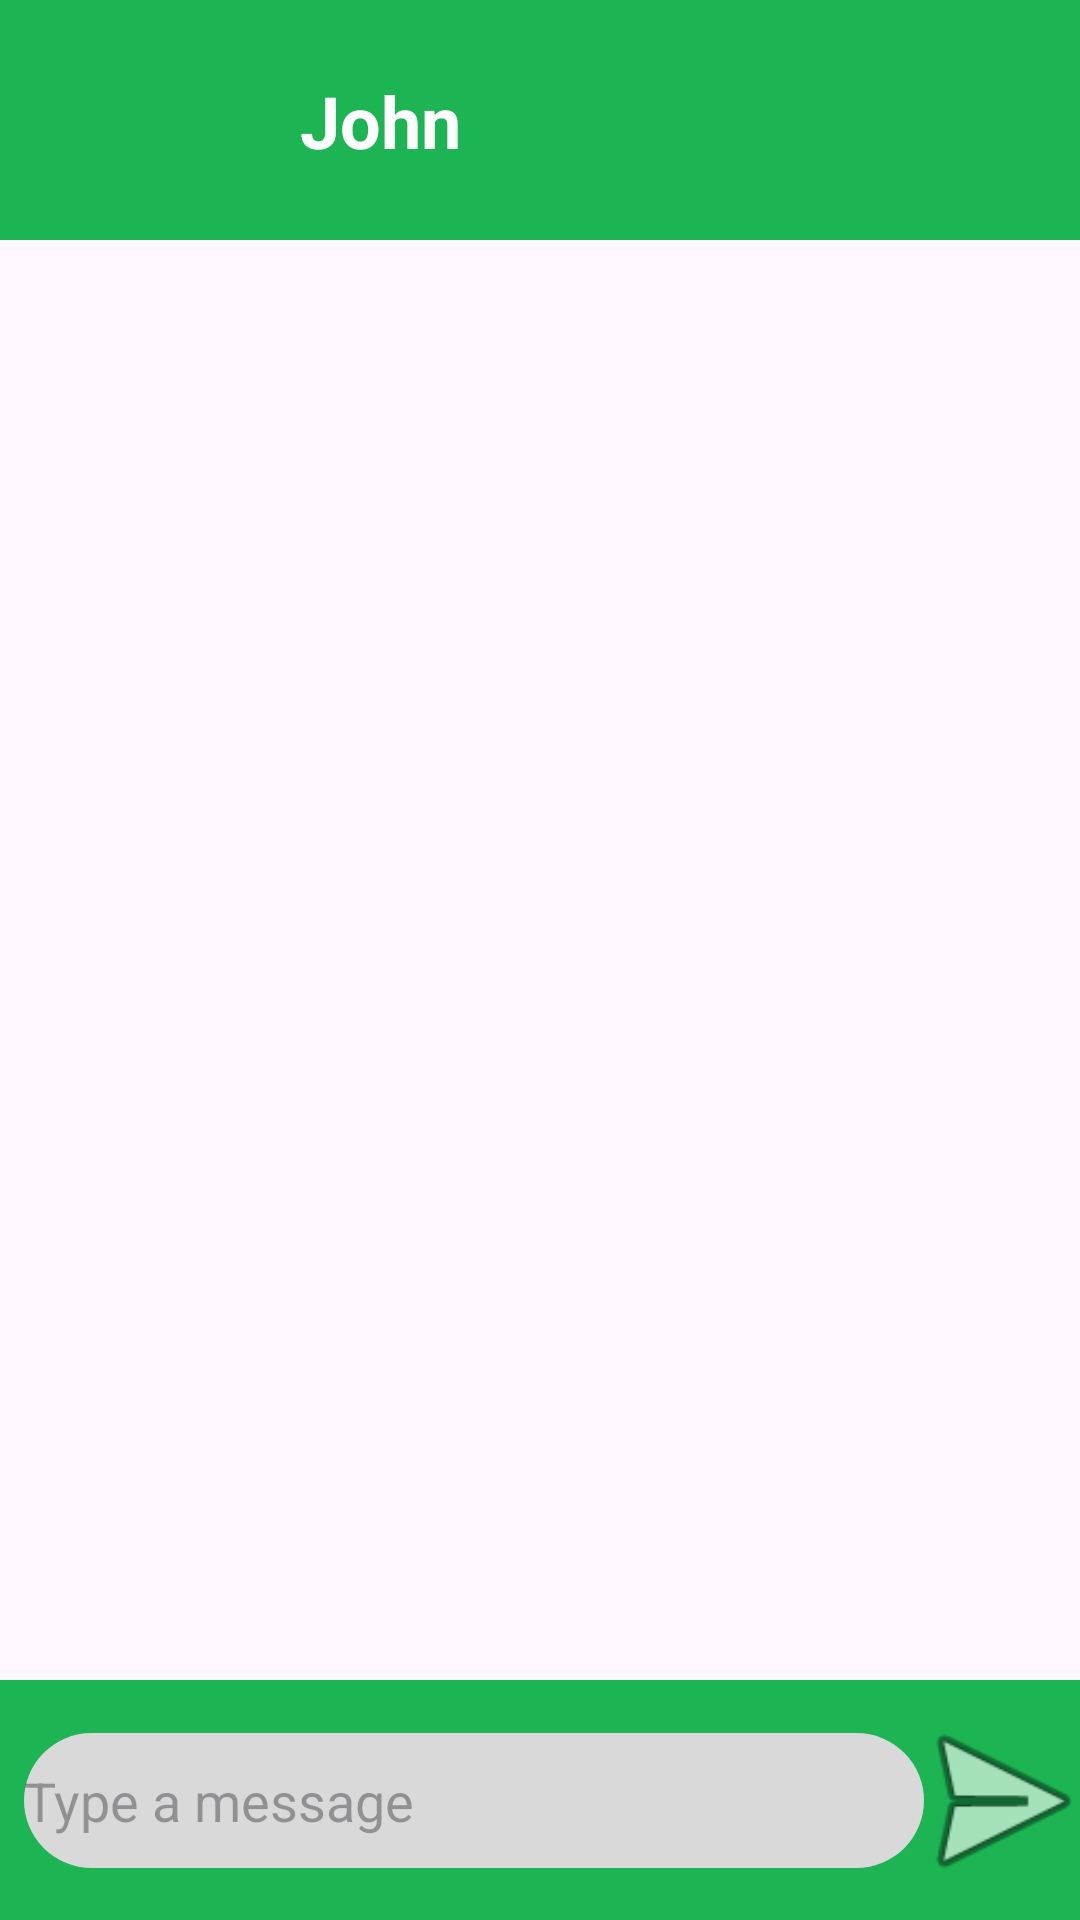

The Android layout XML behind this screen, and the referenced resources:
<!-- AndroidManifest.xml: application theme Theme.Links_app -->
<!-- res/layout/activity_chat.xml -->
<?xml version="1.0" encoding="utf-8"?>
<LinearLayout xmlns:android="http://schemas.android.com/apk/res/android"
    xmlns:tools="http://schemas.android.com/tools"
    xmlns:app="http://schemas.android.com/apk/res-auto"
    android:id="@+id/main"
    android:layout_width="match_parent"
    android:layout_height="match_parent"
    android:orientation="vertical"
    tools:context=".ChatActivity">

    <androidx.constraintlayout.widget.ConstraintLayout
        android:id="@+id/header_bar"
        android:layout_width="match_parent"
        android:layout_height="80dp"
        android:background="#1DB453"
        app:layout_constraintTop_toTopOf="parent">

        <ImageView
            android:id="@+id/back_to_home_icon"
            android:layout_width="50dp"
            android:layout_height="50dp"
            app:layout_constraintBottom_toBottomOf="parent"
            app:layout_constraintStart_toStartOf="parent"
            app:layout_constraintTop_toTopOf="parent"
            app:srcCompat="@drawable/back_icon_foreground" />

        <ImageView
            android:id="@+id/contact_picture"
            android:layout_width="40dp"
            android:layout_height="40dp"
            app:layout_constraintBottom_toBottomOf="parent"
            app:layout_constraintStart_toEndOf="@id/back_to_home_icon"
            app:layout_constraintTop_toTopOf="parent"
            app:srcCompat="@drawable/profilepicture" />

        <TextView
            android:id="@+id/contact_name"
            android:layout_width="wrap_content"
            android:layout_height="wrap_content"
            android:layout_marginStart="10dp"
            android:text="John"
            android:textColor="@color/white"
            android:textSize="24sp"
            android:textStyle="bold"
            app:layout_constraintBottom_toBottomOf="parent"
            app:layout_constraintStart_toEndOf="@id/contact_picture"
            app:layout_constraintTop_toTopOf="parent" />

    </androidx.constraintlayout.widget.ConstraintLayout>

    <androidx.recyclerview.widget.RecyclerView
        android:id="@+id/rvMessages"
        android:layout_width="match_parent"
        android:layout_height="0dp"
        android:layout_weight="1"/>

    <androidx.constraintlayout.widget.ConstraintLayout
        android:id="@+id/input_bar"
        android:layout_width="match_parent"
        android:layout_height="80dp"
        android:background="#1DB453"
        app:layout_constraintBottom_toBottomOf="parent">

        <EditText
            android:id="@+id/etMessage"
            android:layout_width="300dp"
            android:layout_height="45dp"
            android:layout_marginStart="8dp"
            android:background="@drawable/rounded_edittext"
            android:hint="Type a message"
            app:layout_constraintBottom_toBottomOf="parent"
            app:layout_constraintStart_toStartOf="parent"
            app:layout_constraintTop_toTopOf="parent"
            tools:ignore="TouchTargetSizeCheck" />

        <ImageView
            android:id="@+id/btnSend"
            android:layout_width="70dp"
            android:layout_height="70dp"
            app:layout_constraintBottom_toBottomOf="parent"
            app:layout_constraintEnd_toEndOf="parent"
            app:layout_constraintStart_toEndOf="@+id/etMessage"
            app:layout_constraintTop_toTopOf="parent"
            app:srcCompat="@android:drawable/ic_menu_send"
            tools:ignore="ContentDescription" />
    </androidx.constraintlayout.widget.ConstraintLayout>

</LinearLayout>
<!-- resources referenced by this layout -->
<resources>
  <!-- drawable rounded_edittext (drawable) -->
  <?xml version="1.0" encoding="utf-8"?>
  <layer-list xmlns:android="http://schemas.android.com/apk/res/android">
  
      
      <item>
          <shape android:shape="rectangle">
              <solid android:color="#d9d9d9"/>
              <corners android:radius="50dp"/> 
          </shape>
      </item>
  
  </layer-list>
  <style name="Theme.Links_app" parent="Base.Theme.Links_app" />
  <style name="Base.Theme.Links_app" parent="Theme.Material3.DayNight.NoActionBar">
          
          
      </style>
  <!-- not gathered from this repository: default colours our renderer supplied (Android Studio template values) -->
  <color name="white">#FFFFFFFF</color>
</resources>
